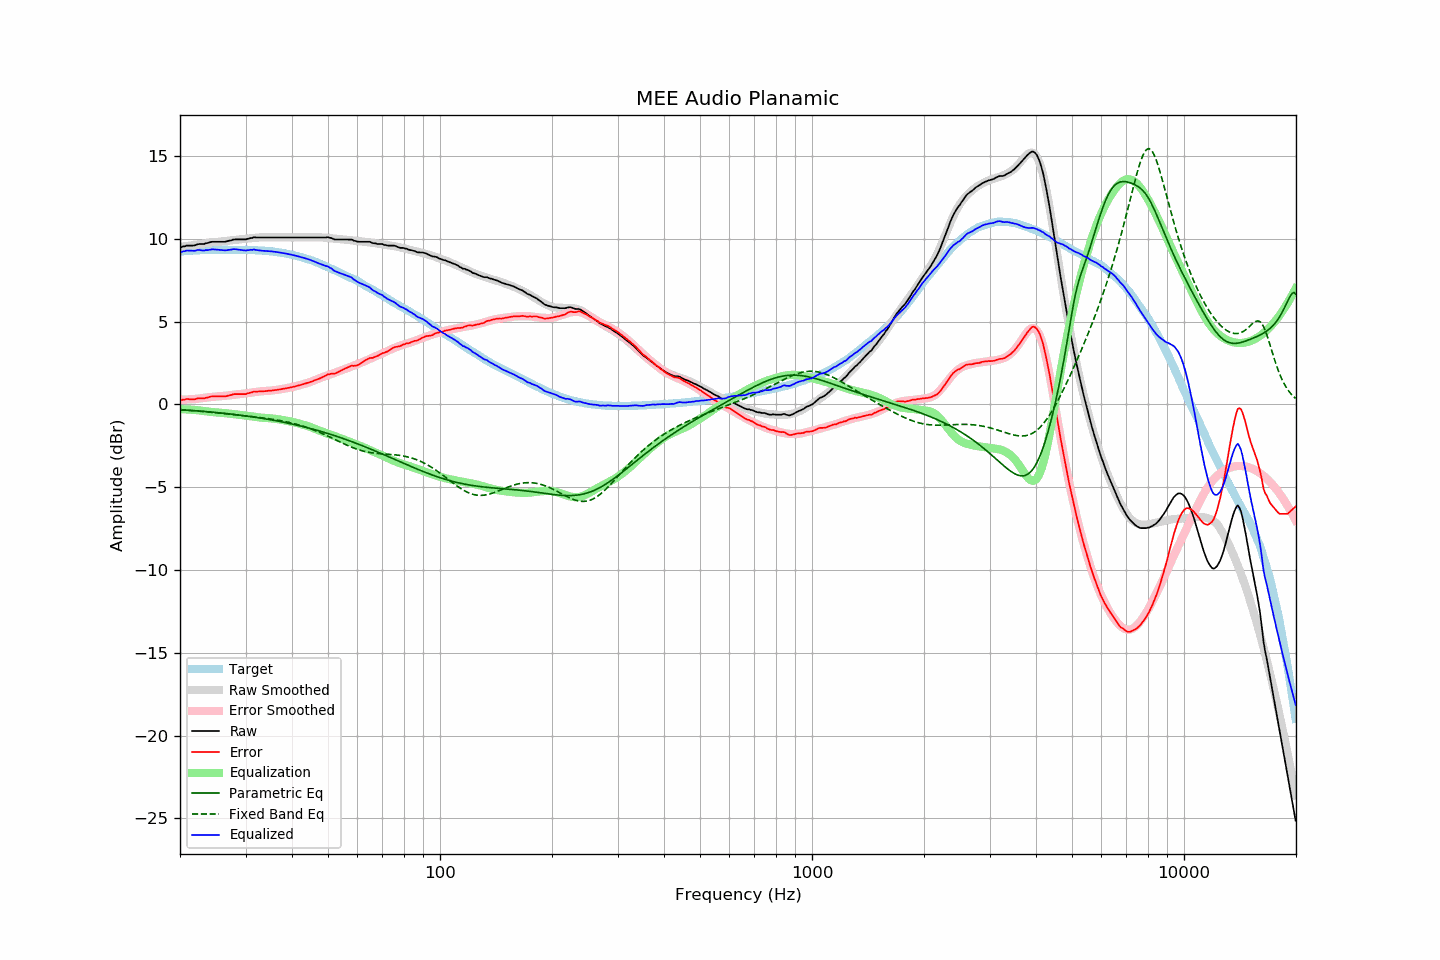

Values plotted in this chart, from the file beside it:
frequency, raw, error, smoothed, error_smoothed, equalization, parametric_eq, fixed_band_eq, equalized_raw, equalized_smoothed, target
20.00, 9.53, 0.30, 9.52, 0.29, -0.29, -0.31, -0.32, 9.24, 9.23, 9.23
20.20, 9.50, 0.26, 9.53, 0.29, -0.29, -0.32, -0.33, 9.21, 9.24, 9.24
20.40, 9.55, 0.30, 9.54, 0.29, -0.29, -0.33, -0.33, 9.26, 9.25, 9.25
20.61, 9.55, 0.29, 9.55, 0.29, -0.29, -0.33, -0.34, 9.25, 9.26, 9.26
20.81, 9.60, 0.34, 9.57, 0.30, -0.30, -0.34, -0.35, 9.30, 9.27, 9.26
21.02, 9.60, 0.33, 9.58, 0.30, -0.30, -0.35, -0.35, 9.30, 9.28, 9.27
21.23, 9.60, 0.32, 9.59, 0.31, -0.31, -0.35, -0.36, 9.29, 9.28, 9.28
21.44, 9.60, 0.31, 9.60, 0.31, -0.31, -0.36, -0.37, 9.28, 9.29, 9.29
21.66, 9.60, 0.31, 9.62, 0.32, -0.32, -0.37, -0.37, 9.28, 9.29, 9.29
21.87, 9.61, 0.31, 9.63, 0.33, -0.33, -0.37, -0.38, 9.28, 9.30, 9.30
22.09, 9.64, 0.34, 9.64, 0.34, -0.34, -0.38, -0.39, 9.30, 9.31, 9.30
22.31, 9.68, 0.37, 9.66, 0.35, -0.35, -0.39, -0.40, 9.33, 9.31, 9.31
22.54, 9.69, 0.38, 9.68, 0.36, -0.36, -0.40, -0.41, 9.33, 9.32, 9.31
22.76, 9.69, 0.37, 9.69, 0.37, -0.37, -0.40, -0.41, 9.32, 9.32, 9.32
22.99, 9.69, 0.37, 9.71, 0.38, -0.38, -0.41, -0.42, 9.30, 9.32, 9.32
23.22, 9.69, 0.37, 9.72, 0.40, -0.40, -0.42, -0.43, 9.29, 9.33, 9.32
23.45, 9.74, 0.41, 9.74, 0.41, -0.41, -0.43, -0.44, 9.33, 9.33, 9.33
23.69, 9.75, 0.42, 9.76, 0.43, -0.43, -0.44, -0.45, 9.32, 9.33, 9.33
23.92, 9.78, 0.45, 9.77, 0.44, -0.44, -0.45, -0.46, 9.34, 9.34, 9.33
24.16, 9.81, 0.48, 9.79, 0.45, -0.45, -0.45, -0.47, 9.36, 9.34, 9.33
24.40, 9.83, 0.49, 9.80, 0.46, -0.46, -0.46, -0.48, 9.37, 9.34, 9.34
24.65, 9.83, 0.49, 9.80, 0.46, -0.46, -0.47, -0.49, 9.37, 9.34, 9.34
24.89, 9.83, 0.49, 9.81, 0.47, -0.47, -0.48, -0.49, 9.36, 9.34, 9.34
25.14, 9.83, 0.49, 9.82, 0.48, -0.48, -0.49, -0.50, 9.35, 9.34, 9.34
25.39, 9.83, 0.49, 9.83, 0.49, -0.49, -0.50, -0.51, 9.34, 9.34, 9.34
25.65, 9.83, 0.49, 9.84, 0.50, -0.50, -0.51, -0.52, 9.33, 9.34, 9.34
25.91, 9.83, 0.49, 9.85, 0.50, -0.50, -0.52, -0.53, 9.32, 9.34, 9.34
26.16, 9.83, 0.49, 9.86, 0.51, -0.51, -0.53, -0.54, 9.32, 9.34, 9.34
26.43, 9.83, 0.49, 9.87, 0.52, -0.52, -0.54, -0.56, 9.31, 9.34, 9.34
26.69, 9.85, 0.51, 9.88, 0.53, -0.53, -0.55, -0.57, 9.32, 9.34, 9.34
26.96, 9.88, 0.54, 9.89, 0.54, -0.54, -0.56, -0.58, 9.33, 9.34, 9.34
27.23, 9.90, 0.56, 9.90, 0.55, -0.55, -0.57, -0.59, 9.34, 9.34, 9.34
27.50, 9.92, 0.58, 9.91, 0.57, -0.57, -0.58, -0.60, 9.35, 9.34, 9.34
27.77, 9.96, 0.62, 9.92, 0.58, -0.58, -0.59, -0.61, 9.38, 9.34, 9.34
28.05, 9.97, 0.63, 9.93, 0.59, -0.59, -0.61, -0.62, 9.38, 9.34, 9.34
28.33, 9.97, 0.63, 9.94, 0.60, -0.60, -0.62, -0.63, 9.37, 9.34, 9.34
28.62, 9.97, 0.63, 9.95, 0.61, -0.61, -0.63, -0.64, 9.36, 9.34, 9.34
28.90, 9.97, 0.63, 9.97, 0.62, -0.62, -0.64, -0.65, 9.35, 9.34, 9.34
29.19, 9.97, 0.63, 9.98, 0.64, -0.64, -0.65, -0.66, 9.33, 9.34, 9.34
29.48, 9.97, 0.63, 9.99, 0.65, -0.65, -0.67, -0.67, 9.32, 9.34, 9.34
29.78, 9.97, 0.63, 10.00, 0.66, -0.66, -0.68, -0.68, 9.31, 9.34, 9.34
30.08, 9.97, 0.63, 10.01, 0.67, -0.67, -0.69, -0.69, 9.30, 9.34, 9.34
30.38, 10.01, 0.68, 10.02, 0.69, -0.69, -0.71, -0.71, 9.32, 9.34, 9.33
30.68, 10.02, 0.69, 10.03, 0.70, -0.70, -0.72, -0.72, 9.32, 9.33, 9.33
30.99, 10.06, 0.73, 10.04, 0.71, -0.71, -0.73, -0.73, 9.35, 9.33, 9.33
31.30, 10.06, 0.74, 10.05, 0.72, -0.72, -0.75, -0.74, 9.34, 9.33, 9.32
31.61, 10.11, 0.79, 10.06, 0.74, -0.74, -0.76, -0.75, 9.37, 9.32, 9.32
31.93, 10.09, 0.78, 10.07, 0.75, -0.75, -0.78, -0.76, 9.34, 9.32, 9.31
32.24, 10.09, 0.78, 10.08, 0.77, -0.77, -0.79, -0.77, 9.32, 9.31, 9.31
32.57, 10.09, 0.79, 10.09, 0.78, -0.78, -0.81, -0.78, 9.31, 9.31, 9.30
32.89, 10.09, 0.79, 10.09, 0.79, -0.79, -0.82, -0.80, 9.30, 9.30, 9.30
33.22, 10.09, 0.80, 10.10, 0.80, -0.80, -0.84, -0.81, 9.29, 9.30, 9.29
33.55, 10.09, 0.80, 10.10, 0.81, -0.81, -0.85, -0.82, 9.28, 9.29, 9.29
33.89, 10.09, 0.81, 10.10, 0.81, -0.81, -0.87, -0.83, 9.28, 9.28, 9.28
34.23, 10.09, 0.82, 10.09, 0.82, -0.82, -0.88, -0.85, 9.27, 9.27, 9.27
34.57, 10.09, 0.83, 10.09, 0.83, -0.83, -0.90, -0.86, 9.26, 9.27, 9.26
34.92, 10.09, 0.84, 10.09, 0.83, -0.83, -0.92, -0.87, 9.26, 9.26, 9.25
35.27, 10.09, 0.84, 10.09, 0.84, -0.84, -0.94, -0.89, 9.25, 9.25, 9.25
35.62, 10.09, 0.86, 10.09, 0.85, -0.85, -0.95, -0.90, 9.23, 9.23, 9.23
35.97, 10.09, 0.87, 10.09, 0.87, -0.87, -0.97, -0.92, 9.22, 9.22, 9.22
... 635 more rows
